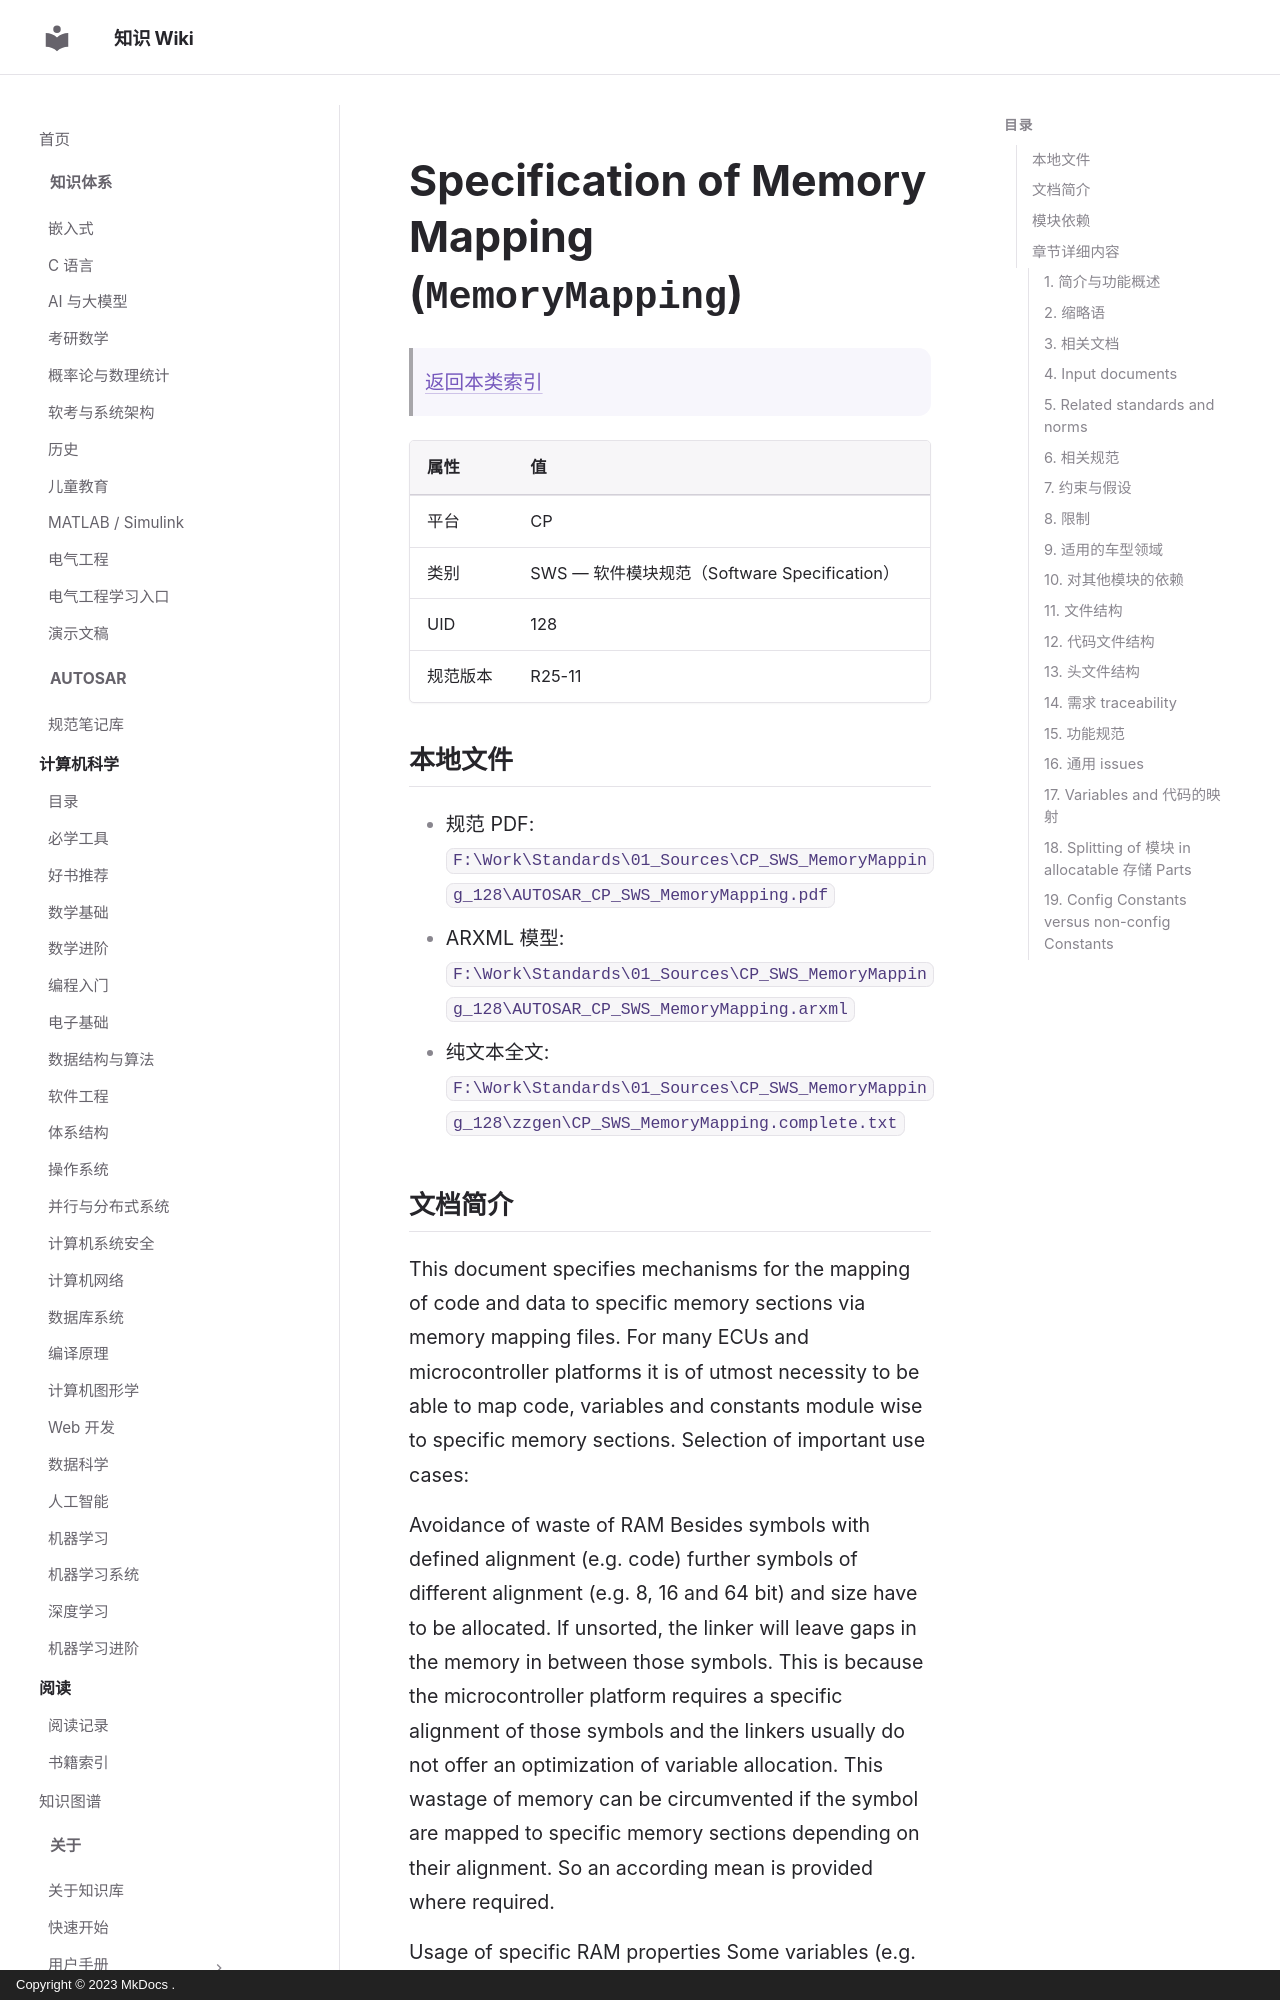

repository: ilikui/wiki · page: types/autosar/specs/CP/SWS/MemoryMapping/index.html · generator: mkdocs · copyright: Copyright © 2023 MkDocs .

# Specification of Memory Mapping (`MemoryMapping`)

> [返回本类索引](index.md)

| 属性 | 值 |
|---|---|
| 平台 | CP |
| 类别 | SWS — 软件模块规范（Software Specification） |
| UID | 128 |
| 规范版本 | R25-11 |

## 本地文件

- 规范 PDF: `F:\Work\Standards\01_Sources\CP_SWS_MemoryMapping_128\AUTOSAR_CP_SWS_MemoryMapping.pdf`
- ARXML 模型: `F:\Work\Standards\01_Sources\CP_SWS_MemoryMapping_128\AUTOSAR_CP_SWS_MemoryMapping.arxml`
- 纯文本全文: `F:\Work\Standards\01_Sources\CP_SWS_MemoryMapping_128\zzgen\CP_SWS_MemoryMapping.complete.txt`
